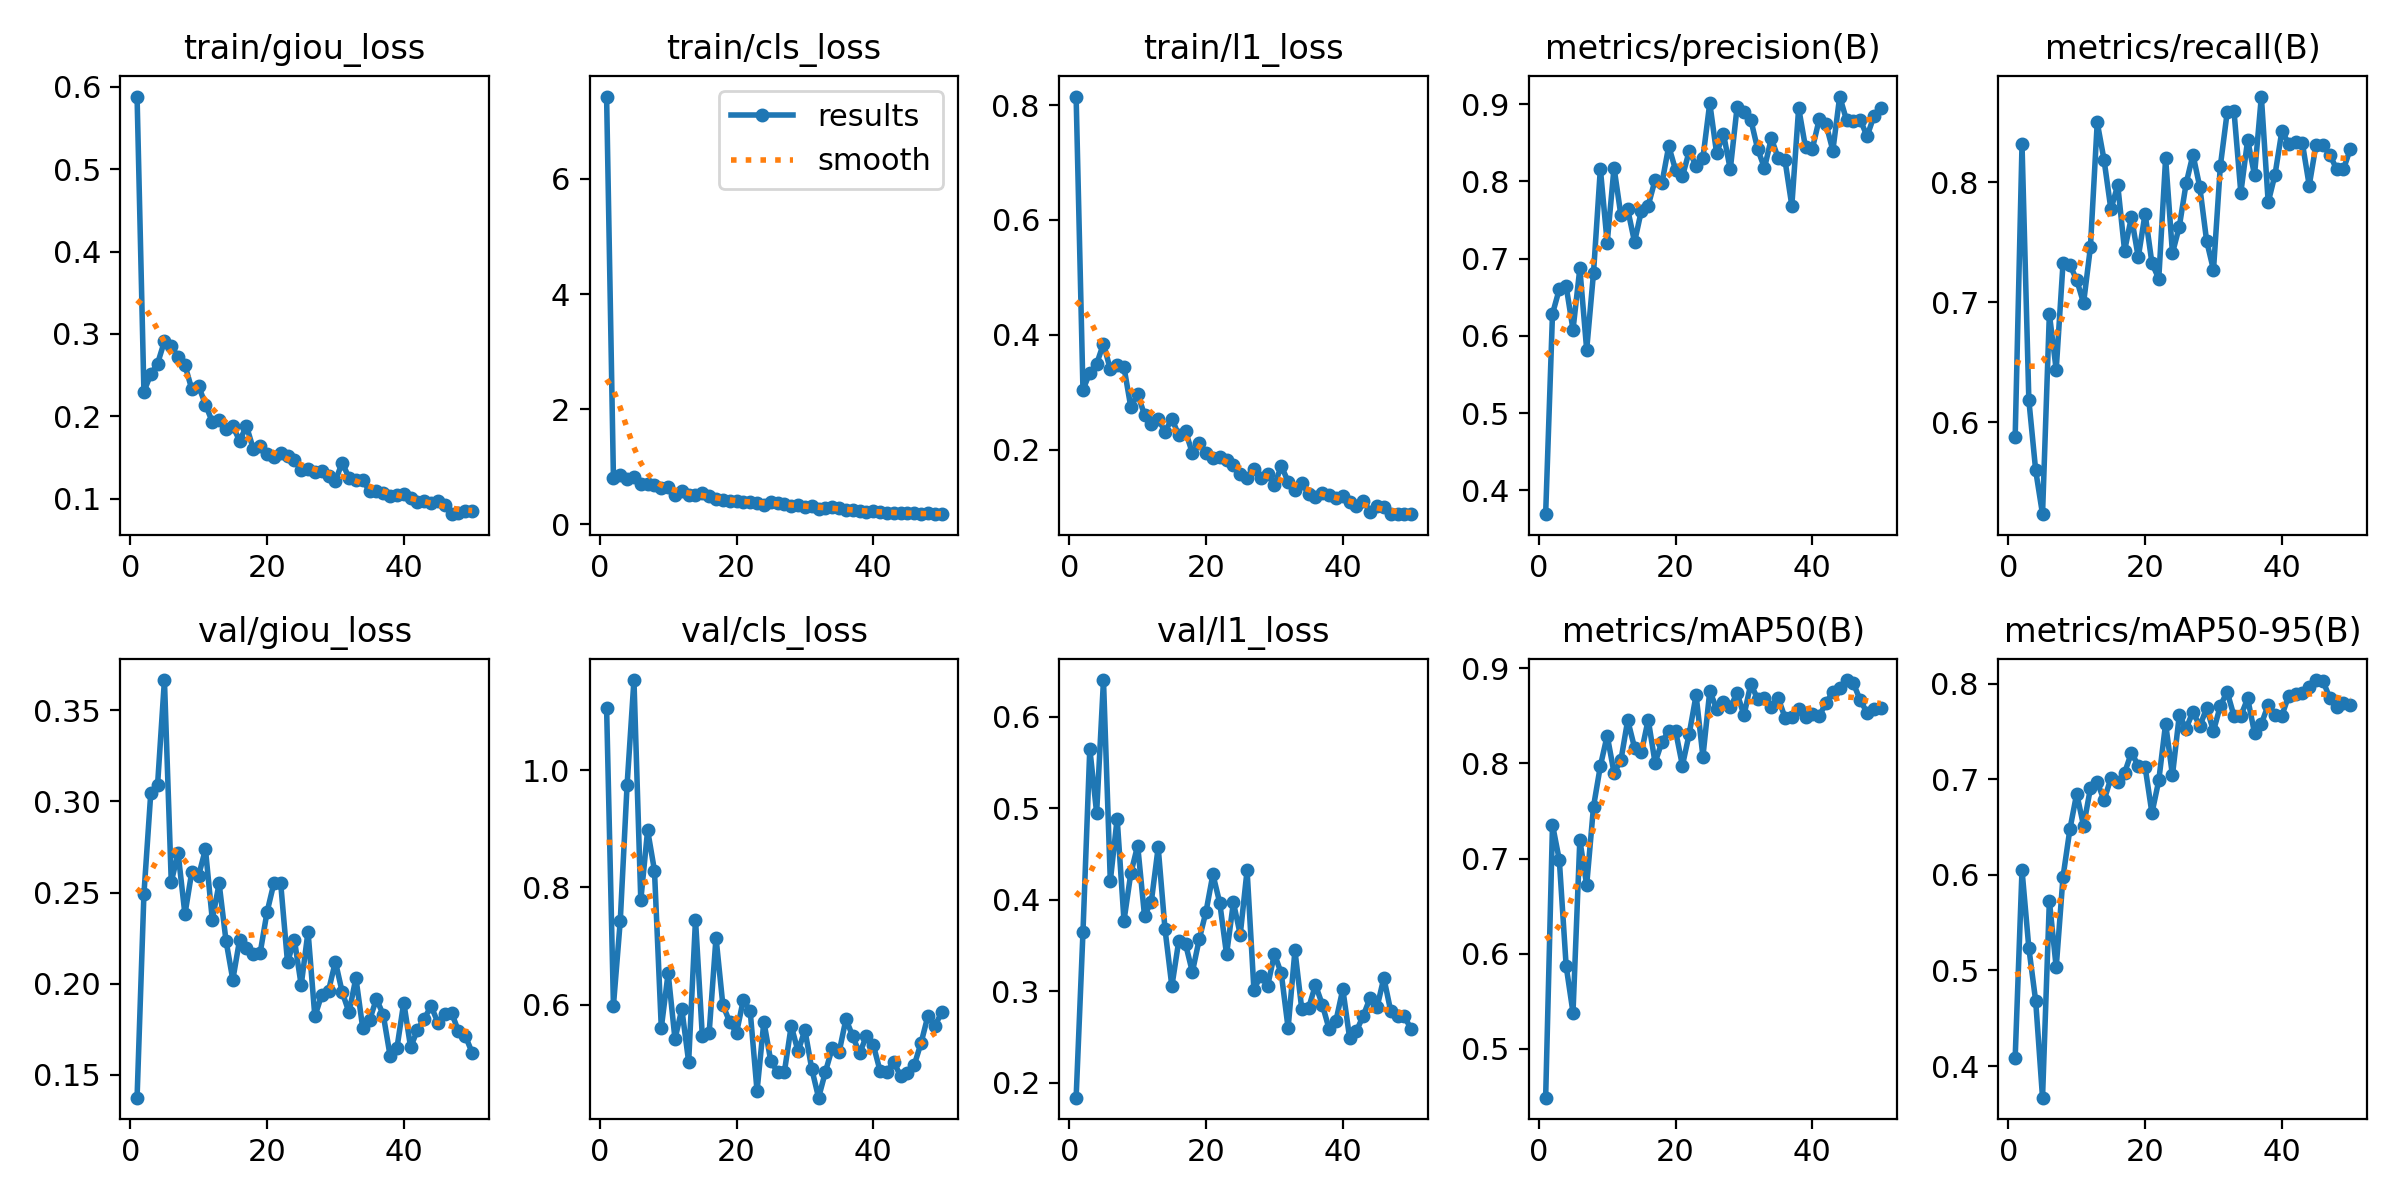

The file beside this chart, header and first rows:
epoch, time, train/giou_loss, train/cls_loss, train/l1_loss, metrics/precision(B), metrics/recall(B), metrics/mAP50(B), metrics/mAP50-95(B), val/giou_loss, val/cls_loss, val/l1_loss, lr/pg0, lr/pg1, lr/pg2
1, 35.43, 0.5883, 7.429, 0.8149, 0.369, 0.5876, 0.4486, 0.4088, 0.1373, 1.106, 0.1839, 0.0005489, 0.0005489, 0.0005489
2, 69.7, 0.2301, 0.8077, 0.3041, 0.6284, 0.8318, 0.7356, 0.605, 0.2491, 0.5984, 0.3647, 0.001084, 0.001084, 0.001084
3, 104.1, 0.251, 0.8518, 0.3338, 0.6605, 0.6183, 0.6983, 0.5234, 0.3044, 0.7432, 0.5654, 0.001597, 0.001597, 0.001597
4, 138.5, 0.264, 0.7825, 0.3492, 0.6641, 0.5595, 0.5869, 0.468, 0.3093, 0.9754, 0.4951, 0.001572, 0.001572, 0.001572
5, 173.1, 0.2911, 0.8158, 0.3844, 0.6079, 0.523, 0.538, 0.367, 0.3667, 1.153, 0.6404, 0.00154, 0.00154, 0.00154
6, 207.4, 0.2856, 0.7108, 0.3396, 0.6872, 0.6902, 0.7196, 0.5729, 0.2559, 0.7781, 0.4208, 0.001508, 0.001508, 0.001508
7, 241.5, 0.2716, 0.7094, 0.3474, 0.5819, 0.6436, 0.6721, 0.5031, 0.2716, 0.8974, 0.489, 0.001477, 0.001477, 0.001477
8, 275.2, 0.262, 0.6794, 0.3434, 0.6815, 0.7328, 0.7546, 0.598, 0.238, 0.8287, 0.3775, 0.001445, 0.001445, 0.001445
9, 309.2, 0.233, 0.638, 0.2738, 0.8163, 0.7312, 0.7972, 0.6475, 0.2614, 0.5604, 0.4292, 0.001413, 0.001413, 0.001413
10, 343.6, 0.2366, 0.6459, 0.2968, 0.7205, 0.7186, 0.8293, 0.6849, 0.2593, 0.6538, 0.4595, 0.001381, 0.001381, 0.001381
11, 377.8, 0.2142, 0.5197, 0.2605, 0.8178, 0.6993, 0.7901, 0.6512, 0.2738, 0.5413, 0.3828, 0.00135, 0.00135, 0.00135
12, 411.8, 0.1932, 0.5833, 0.2451, 0.7562, 0.7457, 0.8031, 0.6903, 0.2351, 0.5925, 0.3983, 0.001318, 0.001318, 0.001318
13, 445.9, 0.1959, 0.5186, 0.254, 0.7638, 0.8501, 0.8455, 0.6971, 0.255, 0.5025, 0.4575, 0.001286, 0.001286, 0.001286
14, 480.2, 0.1846, 0.5194, 0.2311, 0.7214, 0.8187, 0.8165, 0.6779, 0.2236, 0.745, 0.368, 0.001254, 0.001254, 0.001254
15, 514.3, 0.1878, 0.5427, 0.2537, 0.7621, 0.7775, 0.8116, 0.7012, 0.2021, 0.5462, 0.3057, 0.001223, 0.001223, 0.001223
16, 548.4, 0.1704, 0.4892, 0.2253, 0.7687, 0.7978, 0.846, 0.6969, 0.2241, 0.5524, 0.3547, 0.001191, 0.001191, 0.001191
17, 583, 0.1881, 0.4475, 0.2319, 0.8015, 0.7431, 0.8007, 0.7066, 0.2193, 0.7144, 0.3519, 0.001159, 0.001159, 0.001159
18, 617.7, 0.1602, 0.4293, 0.1939, 0.7974, 0.7711, 0.8225, 0.7278, 0.2165, 0.5995, 0.3212, 0.001127, 0.001127, 0.001127
19, 652.6, 0.1638, 0.4006, 0.2112, 0.8456, 0.7375, 0.8341, 0.7141, 0.2168, 0.5705, 0.357, 0.001096, 0.001096, 0.001096
20, 687.3, 0.1542, 0.4022, 0.1948, 0.8147, 0.7739, 0.834, 0.7128, 0.2392, 0.5518, 0.3874, 0.001064, 0.001064, 0.001064
21, 721.3, 0.1506, 0.3838, 0.1858, 0.8063, 0.7326, 0.7977, 0.6645, 0.255, 0.6087, 0.4279, 0.001032, 0.001032, 0.001032
22, 755.7, 0.1553, 0.3953, 0.1876, 0.8392, 0.7197, 0.8312, 0.6987, 0.2551, 0.5888, 0.397, 0.001, 0.001, 0.001
23, 790, 0.1513, 0.377, 0.1812, 0.82, 0.8203, 0.8718, 0.7581, 0.2117, 0.4528, 0.3405, 0.0009686, 0.0009686, 0.0009686
24, 824.7, 0.1471, 0.3436, 0.173, 0.8304, 0.741, 0.8072, 0.704, 0.2242, 0.5711, 0.3972, 0.0009369, 0.0009369, 0.0009369
25, 859.5, 0.1353, 0.3981, 0.1568, 0.9013, 0.7631, 0.876, 0.7669, 0.1991, 0.5043, 0.3622, 0.0009051, 0.0009051, 0.0009051
26, 894.4, 0.1364, 0.3708, 0.1505, 0.8364, 0.7992, 0.8576, 0.753, 0.2286, 0.4851, 0.4325, 0.0008734, 0.0008734, 0.0008734
27, 928.6, 0.1321, 0.3633, 0.1664, 0.8616, 0.8233, 0.864, 0.7708, 0.1819, 0.4853, 0.302, 0.0008416, 0.0008416, 0.0008416
28, 963.2, 0.1331, 0.3136, 0.1503, 0.8155, 0.7961, 0.859, 0.7553, 0.1938, 0.5639, 0.3172, 0.0008099, 0.0008099, 0.0008099
29, 998.1, 0.1274, 0.3421, 0.1576, 0.8963, 0.7511, 0.8739, 0.7744, 0.1961, 0.5202, 0.3059, 0.0007782, 0.0007782, 0.0007782
30, 1034, 0.1218, 0.2997, 0.138, 0.8898, 0.727, 0.8505, 0.7504, 0.212, 0.5569, 0.3409, 0.0007464, 0.0007464, 0.0007464
31, 1070, 0.1437, 0.3143, 0.1715, 0.8799, 0.8135, 0.8836, 0.7767, 0.1952, 0.4905, 0.3197, 0.0007147, 0.0007147, 0.0007147
32, 1106, 0.125, 0.2761, 0.1443, 0.8419, 0.8584, 0.8678, 0.7914, 0.1841, 0.4414, 0.26, 0.0006829, 0.0006829, 0.0006829
33, 1142, 0.1224, 0.288, 0.1298, 0.8173, 0.8596, 0.869, 0.766, 0.2031, 0.4854, 0.3448, 0.0006512, 0.0006512, 0.0006512
34, 1177, 0.1225, 0.303, 0.1426, 0.8557, 0.7915, 0.8592, 0.7663, 0.1755, 0.5263, 0.2804, 0.0006194, 0.0006194, 0.0006194
35, 1214, 0.1091, 0.2856, 0.1223, 0.8302, 0.8356, 0.8689, 0.7844, 0.1799, 0.5188, 0.2819, 0.0005877, 0.0005877, 0.0005877
36, 1249, 0.1092, 0.2522, 0.1178, 0.8274, 0.8061, 0.8482, 0.7483, 0.1915, 0.5753, 0.3072, 0.0005559, 0.0005559, 0.0005559
37, 1285, 0.1064, 0.2562, 0.124, 0.7684, 0.8717, 0.8492, 0.7577, 0.1828, 0.546, 0.2857, 0.0005242, 0.0005242, 0.0005242
38, 1321, 0.1028, 0.2261, 0.1207, 0.8951, 0.7834, 0.8569, 0.7777, 0.1603, 0.5168, 0.2588, 0.0004925, 0.0004925, 0.0004925
39, 1358, 0.104, 0.2097, 0.1149, 0.844, 0.8066, 0.8484, 0.7674, 0.1645, 0.5468, 0.268, 0.0004607, 0.0004607, 0.0004607
40, 1395, 0.1062, 0.2382, 0.119, 0.8422, 0.8429, 0.8514, 0.7666, 0.1896, 0.5313, 0.3025, 0.000429, 0.000429, 0.000429
41, 1432, 0.1007, 0.2217, 0.1092, 0.8802, 0.8325, 0.8496, 0.7872, 0.165, 0.4867, 0.2488, 0.0003972, 0.0003972, 0.0003972
42, 1469, 0.09581, 0.2073, 0.1018, 0.8742, 0.8339, 0.8637, 0.7893, 0.1744, 0.4859, 0.257, 0.0003655, 0.0003655, 0.0003655
43, 1505, 0.09665, 0.202, 0.1112, 0.8399, 0.8329, 0.875, 0.79, 0.1807, 0.5023, 0.2736, 0.0003337, 0.0003337, 0.0003337
44, 1541, 0.09516, 0.2034, 0.09133, 0.9098, 0.7975, 0.8792, 0.7968, 0.1876, 0.4778, 0.2933, 0.000302, 0.000302, 0.000302
45, 1579, 0.09692, 0.1938, 0.1018, 0.8793, 0.8316, 0.8876, 0.8037, 0.1784, 0.484, 0.2825, 0.0002702, 0.0002702, 0.0002702
46, 1616, 0.09168, 0.1947, 0.1006, 0.8777, 0.8314, 0.8842, 0.8028, 0.1833, 0.4974, 0.3149, 0.0002385, 0.0002385, 0.0002385
47, 1653, 0.08113, 0.1787, 0.08809, 0.8799, 0.8232, 0.8666, 0.7852, 0.1839, 0.5353, 0.2787, 0.0002068, 0.0002068, 0.0002068
48, 1690, 0.08201, 0.1908, 0.08753, 0.8584, 0.8113, 0.8533, 0.7755, 0.1737, 0.5813, 0.2737, 0.000175, 0.000175, 0.000175
49, 1726, 0.08501, 0.18, 0.08777, 0.8842, 0.8108, 0.8576, 0.7797, 0.1712, 0.5638, 0.2728, 0.0001433, 0.0001433, 0.0001433
50, 1764, 0.08456, 0.1794, 0.08775, 0.8954, 0.8279, 0.8587, 0.7776, 0.162, 0.5866, 0.2586, 0.0001115, 0.0001115, 0.0001115
